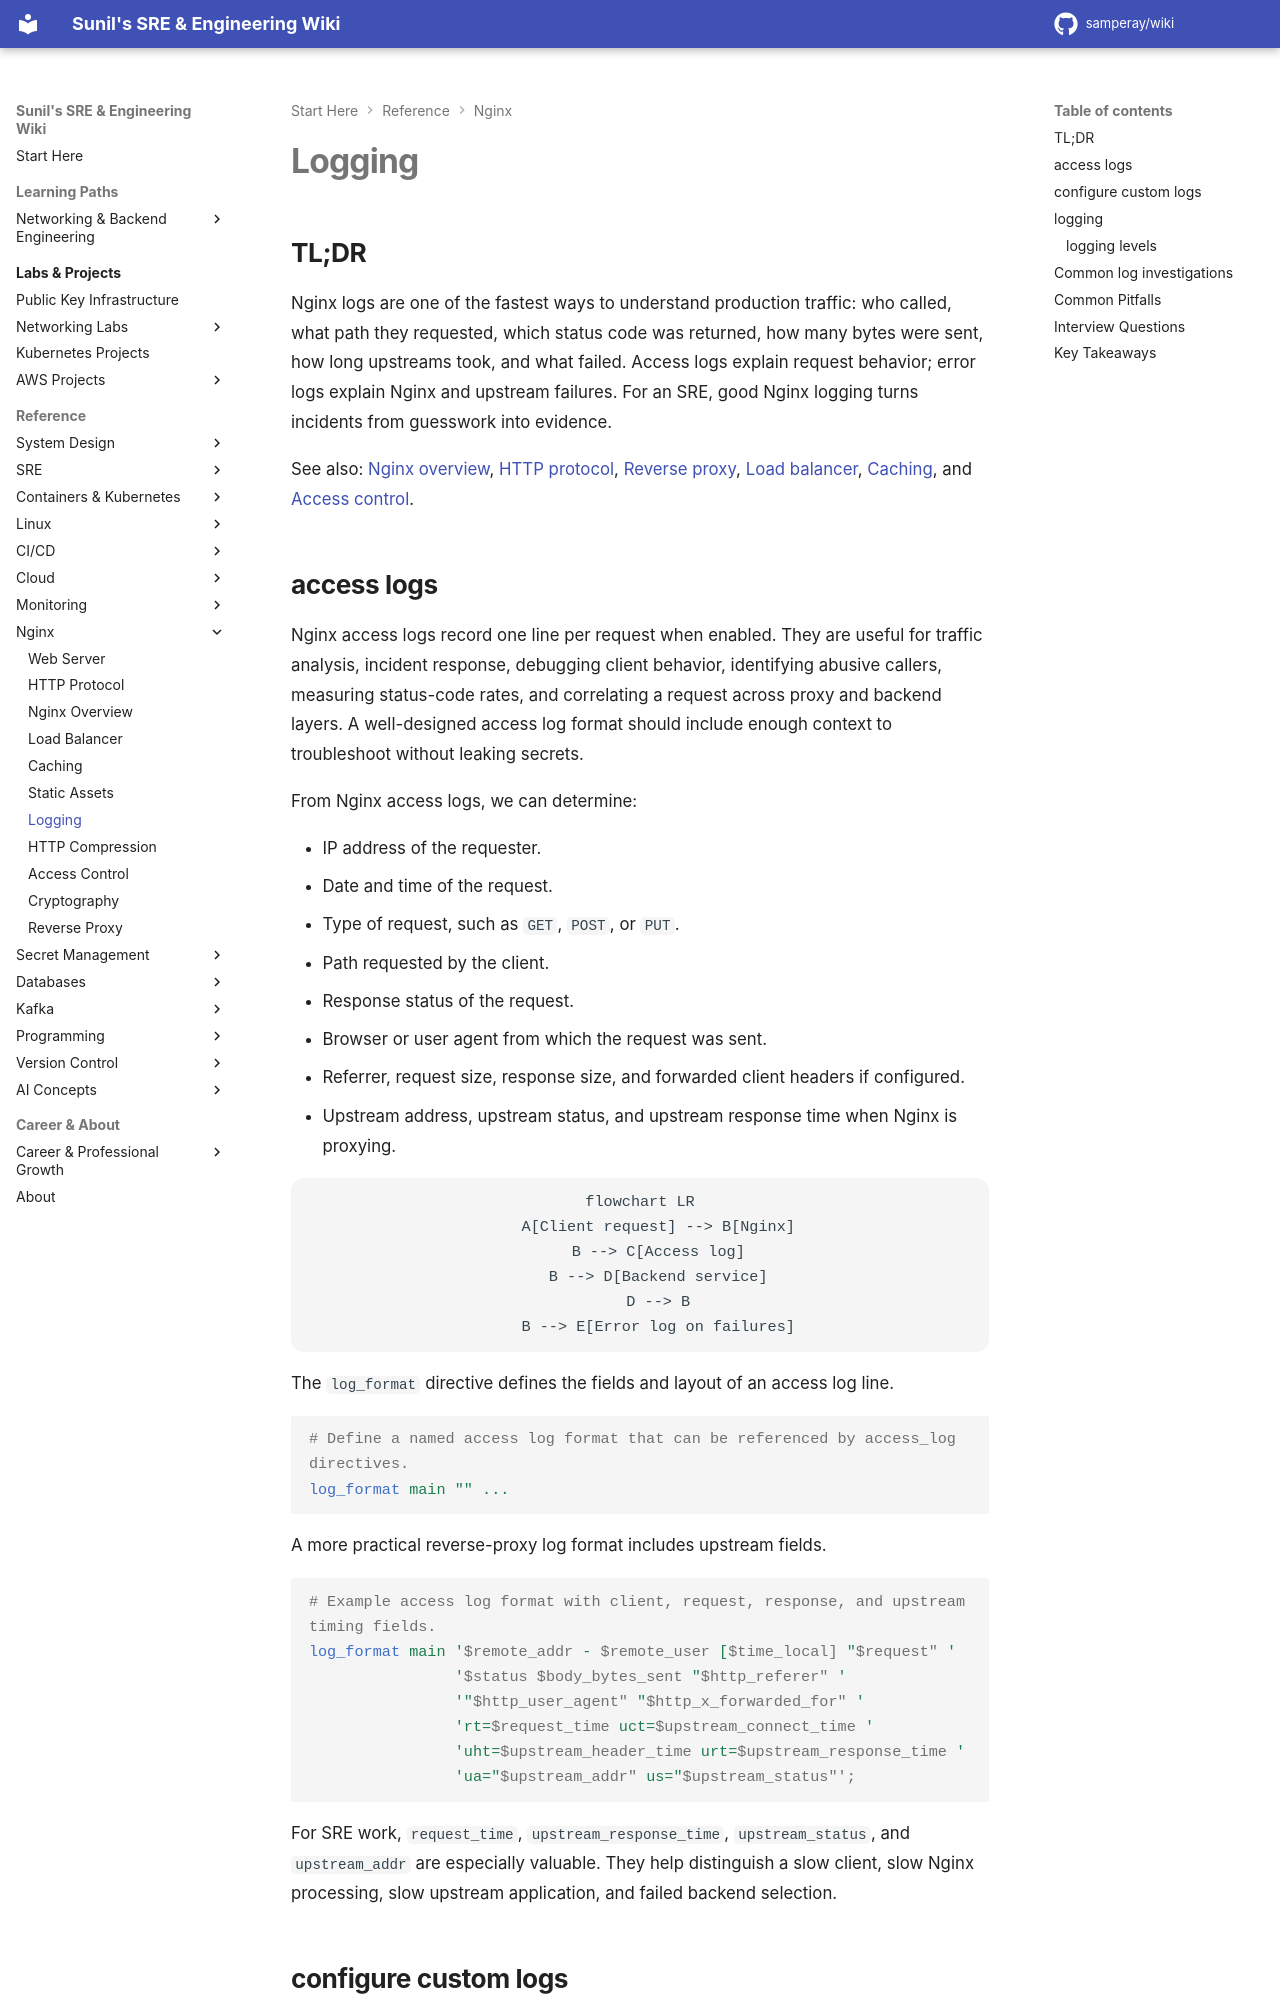

repository: samperay/wiki · page: nginx/logging/index.html · generator: mkdocs

## TL;DR

Nginx logs are one of the fastest ways to understand production traffic: who called, what path they requested, which status code was returned, how many bytes were sent, how long upstreams took, and what failed. Access logs explain request behavior; error logs explain Nginx and upstream failures. For an SRE, good Nginx logging turns incidents from guesswork into evidence.

See also: [Nginx overview](nginx_overview.md), [HTTP protocol](http_protocol.md), [Reverse proxy](reverse_proxy.md), [Load balancer](load_balancer.md), [Caching](caching.md), and [Access control](access_control.md).
